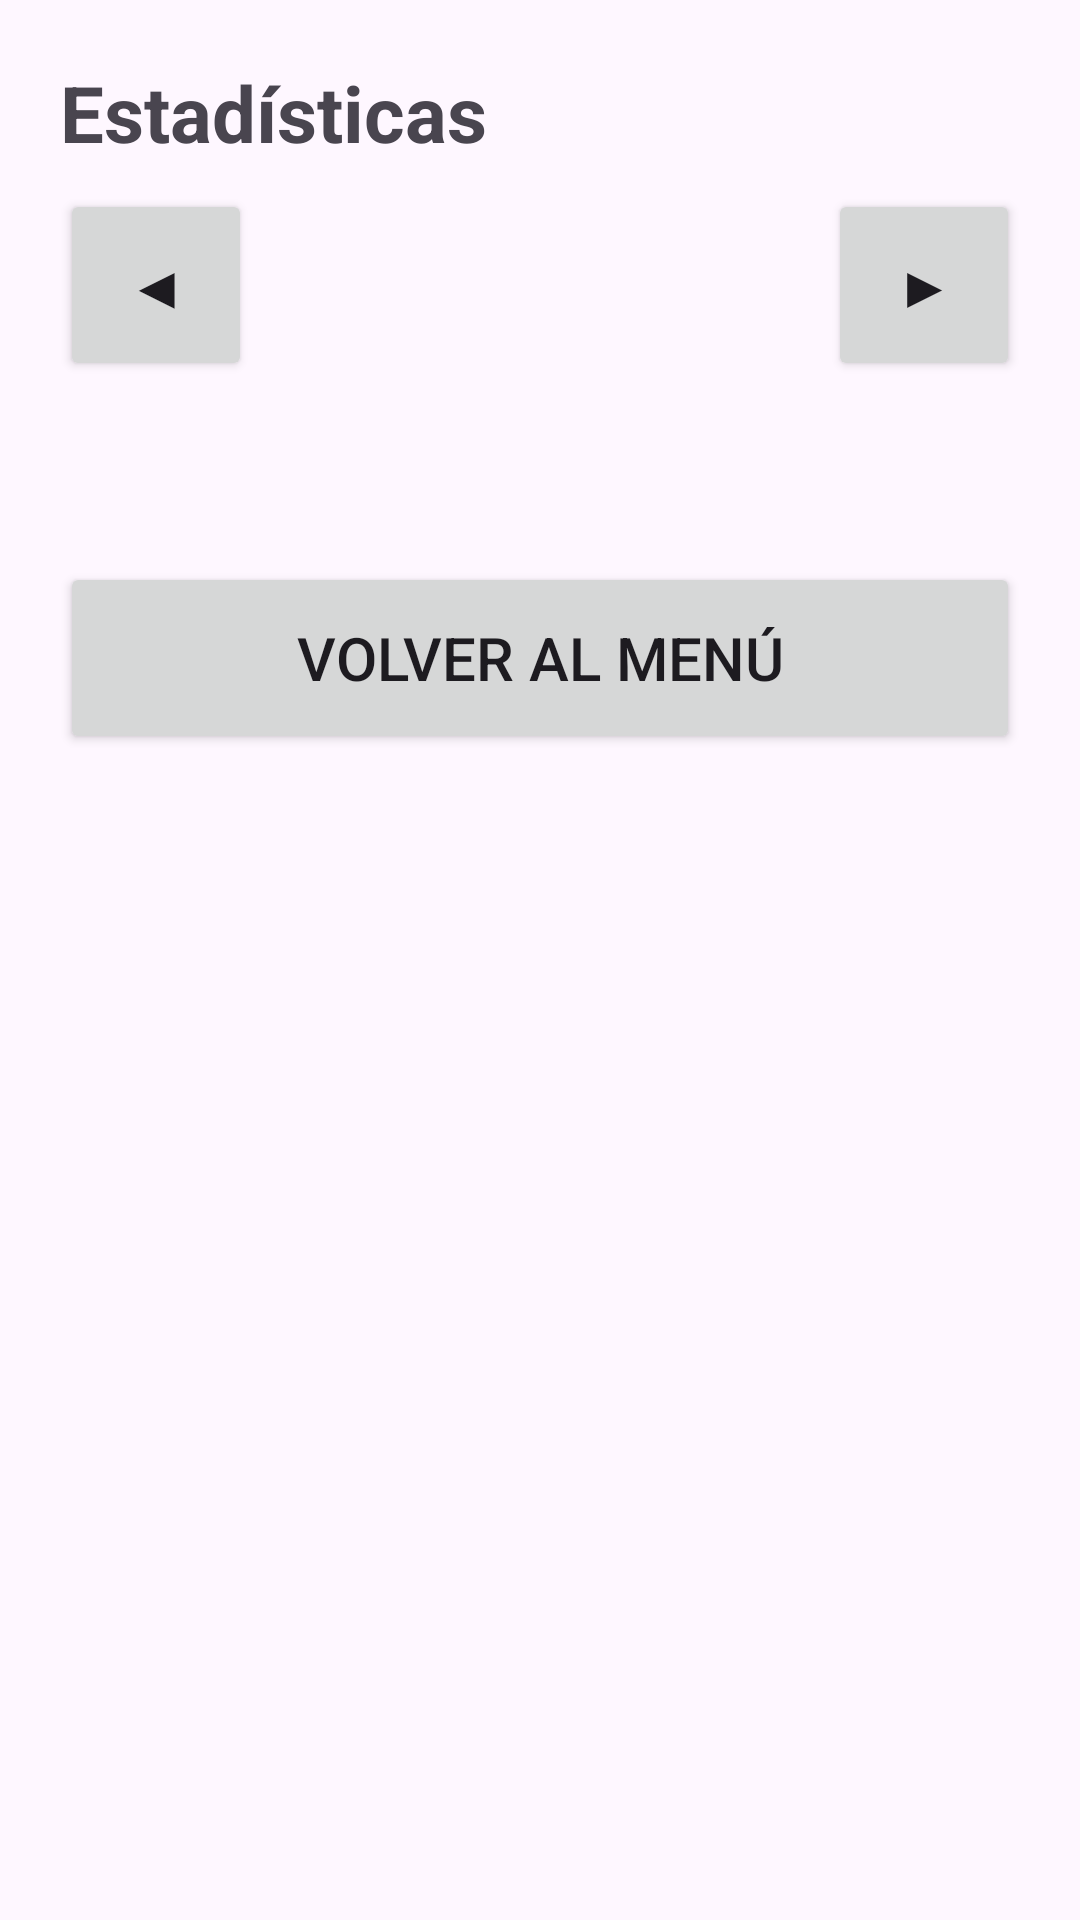

The Android layout XML behind this screen, and the referenced resources:
<!-- AndroidManifest.xml: application theme Theme.Aferesis -->
<!-- res/layout/activity_estadisticas.xml -->
<?xml version="1.0" encoding="utf-8"?>
<ScrollView xmlns:android="http://schemas.android.com/apk/res/android"
    android:layout_width="match_parent"
    android:layout_height="match_parent">

    <LinearLayout
        android:layout_width="match_parent"
        android:layout_height="wrap_content"
        android:orientation="vertical"
        android:padding="20dp">

        <TextView
            android:layout_width="match_parent"
            android:layout_height="wrap_content"
            android:text="Estadísticas"
            android:textSize="26sp"
            android:textStyle="bold" />

        <LinearLayout
            android:layout_width="match_parent"
            android:layout_height="wrap_content"
            android:layout_marginTop="8dp"
            android:gravity="center_vertical"
            android:orientation="horizontal">

            <Button
                android:id="@+id/btnAnterior"
                android:layout_width="64dp"
                android:layout_height="64dp"
                android:text="◀"
                android:textSize="20sp" />

            <TextView
                android:id="@+id/txtAnio"
                android:layout_width="0dp"
                android:layout_height="wrap_content"
                android:layout_weight="1"
                android:gravity="center"
                android:textSize="28sp"
                android:textStyle="bold" />

            <Button
                android:id="@+id/btnSiguiente"
                android:layout_width="64dp"
                android:layout_height="64dp"
                android:text="▶"
                android:textSize="20sp" />
        </LinearLayout>

        <TextView
            android:id="@+id/txtMensaje"
            android:layout_width="match_parent"
            android:layout_height="wrap_content"
            android:layout_marginTop="12dp"
            android:textSize="18sp" />

        <LinearLayout
            android:id="@+id/contDatos"
            android:layout_width="match_parent"
            android:layout_height="wrap_content"
            android:orientation="vertical"
            android:visibility="gone">

            <TextView
                android:id="@+id/txtGenerado"
                android:layout_width="match_parent"
                android:layout_height="wrap_content"
                android:layout_marginTop="4dp"
                android:textSize="14sp" />

            <TextView
                android:layout_width="match_parent"
                android:layout_height="wrap_content"
                android:layout_marginTop="20dp"
                android:text="Donantes (al día de hoy)"
                android:textSize="20sp"
                android:textStyle="bold" />

            <TextView
                android:id="@+id/txtDonantes"
                android:layout_width="match_parent"
                android:layout_height="wrap_content"
                android:lineSpacingExtra="4dp"
                android:textSize="17sp" />

            <TextView
                android:id="@+id/tituloDonaciones"
                android:layout_width="match_parent"
                android:layout_height="wrap_content"
                android:layout_marginTop="20dp"
                android:textSize="20sp"
                android:textStyle="bold" />

            <TextView
                android:id="@+id/txtDonaciones"
                android:layout_width="match_parent"
                android:layout_height="wrap_content"
                android:lineSpacingExtra="4dp"
                android:textSize="17sp" />

            <TextView
                android:layout_width="match_parent"
                android:layout_height="wrap_content"
                android:layout_marginTop="20dp"
                android:text="Donaciones por mes"
                android:textSize="20sp"
                android:textStyle="bold" />

            <TextView
                android:id="@+id/txtMeses"
                android:layout_width="match_parent"
                android:layout_height="wrap_content"
                android:lineSpacingExtra="2dp"
                android:textSize="15sp"
                android:typeface="monospace" />

            <TextView
                android:layout_width="match_parent"
                android:layout_height="wrap_content"
                android:layout_marginTop="20dp"
                android:text="Diferimientos"
                android:textSize="20sp"
                android:textStyle="bold" />

            <TextView
                android:id="@+id/txtDiferimientos"
                android:layout_width="match_parent"
                android:layout_height="wrap_content"
                android:lineSpacingExtra="4dp"
                android:textSize="17sp" />

            <TextView
                android:id="@+id/tituloEntrevistas"
                android:layout_width="match_parent"
                android:layout_height="wrap_content"
                android:layout_marginTop="20dp"
                android:textSize="20sp"
                android:textStyle="bold" />

            <TextView
                android:id="@+id/txtEntrevistas"
                android:layout_width="match_parent"
                android:layout_height="wrap_content"
                android:lineSpacingExtra="4dp"
                android:textSize="17sp" />

            <TextView
                android:id="@+id/tituloTurnos"
                android:layout_width="match_parent"
                android:layout_height="wrap_content"
                android:layout_marginTop="20dp"
                android:textSize="20sp"
                android:textStyle="bold" />

            <TextView
                android:id="@+id/txtTurnos"
                android:layout_width="match_parent"
                android:layout_height="wrap_content"
                android:lineSpacingExtra="4dp"
                android:textSize="17sp" />

            <TextView
                android:layout_width="match_parent"
                android:layout_height="wrap_content"
                android:layout_marginTop="20dp"
                android:text="Control"
                android:textSize="20sp"
                android:textStyle="bold" />

            <TextView
                android:id="@+id/txtControl"
                android:layout_width="match_parent"
                android:layout_height="wrap_content"
                android:textSize="17sp" />
        </LinearLayout>

        <Button
            android:id="@+id/btnVolver"
            android:layout_width="match_parent"
            android:layout_height="64dp"
            android:layout_marginTop="24dp"
            android:text="Volver al menú"
            android:textSize="20sp" />

    </LinearLayout>
</ScrollView>
<!-- resources referenced by this layout -->
<resources>
  <style name="Theme.Aferesis" parent="Base.Theme.Aferesis" />
  <style name="Base.Theme.Aferesis" parent="Theme.Material3.DayNight.NoActionBar">
          
          
      </style>
</resources>
